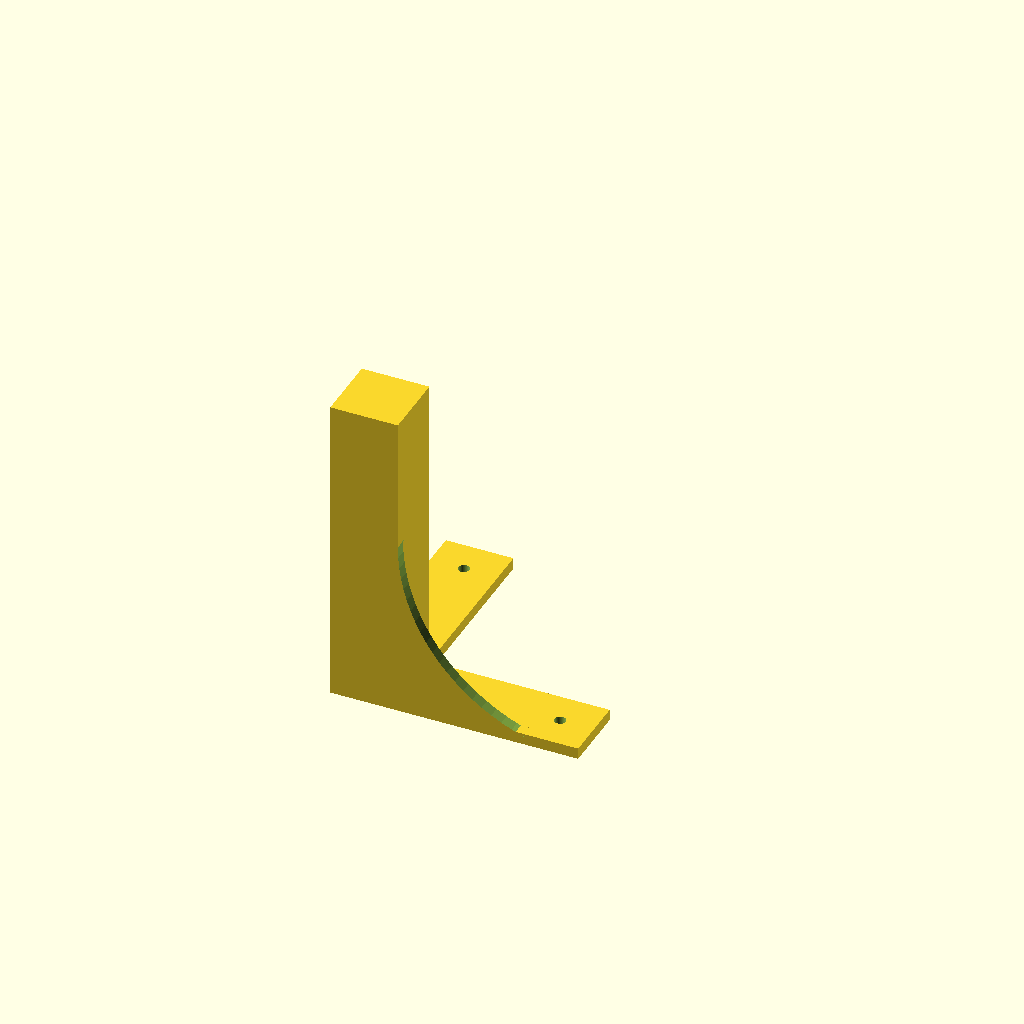
Cell 1 — every parameter at its default value.
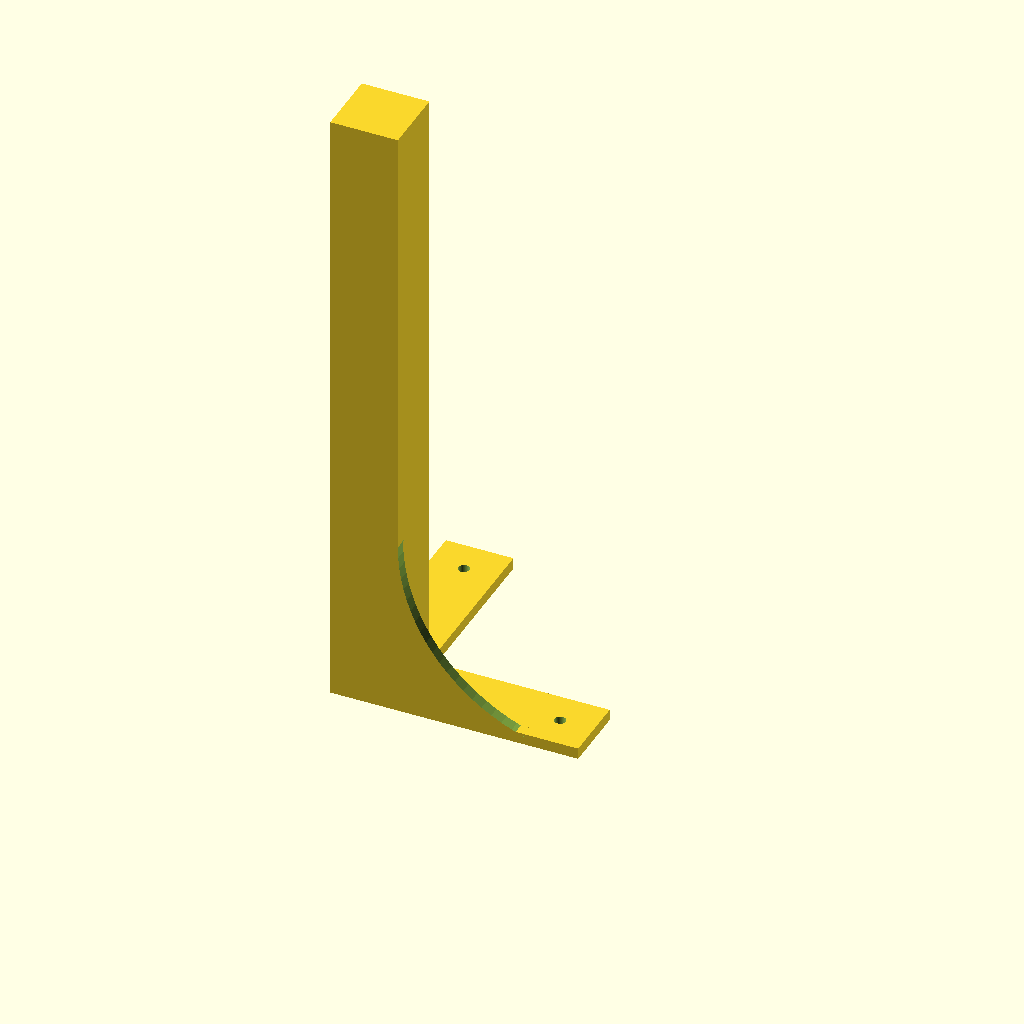
Cell 2 — height set to 280, the other parameters unchanged.
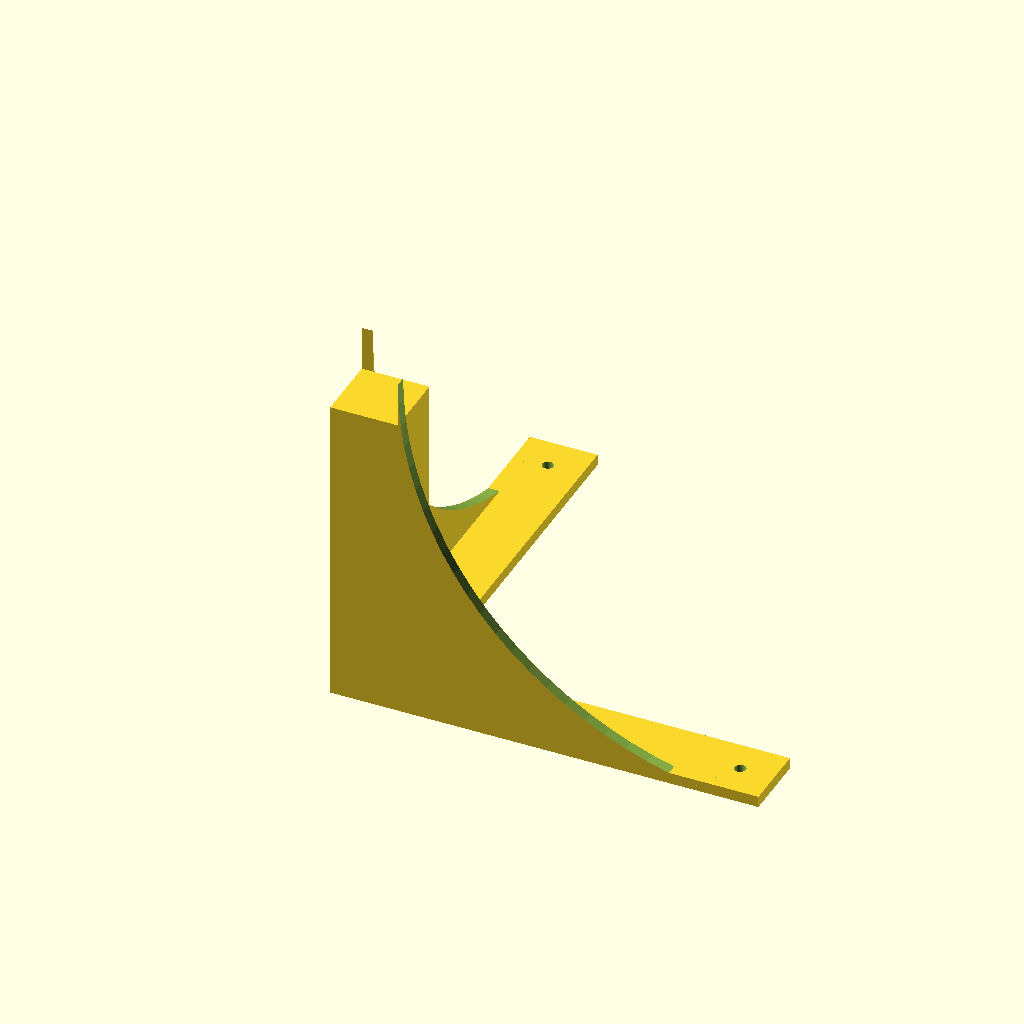
Cell 3 — bracketLength set to 160, the other parameters unchanged.
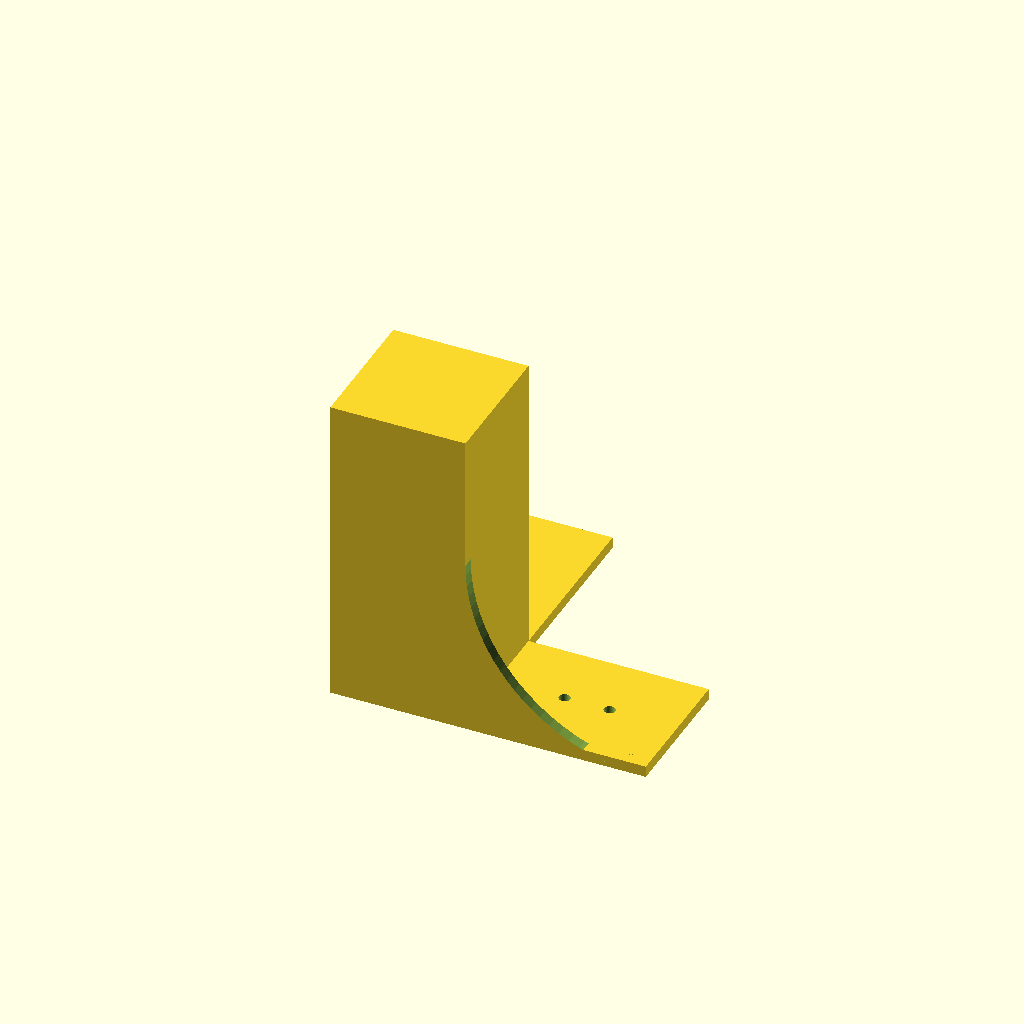
Cell 4: the same model with standWidth = 60.
All cells are drawn from one camera (rotation 55°, 0°, 25°, orthographic, colour scheme Cornfield), so only the parameter changes between them.
OpenSCAD source file stand-leg.scad:
/* [Render] */
// Number of fragments, 0 means default
fn = 100; // 1
$fn = fn;

/* [Dimensions] */
// Total height of stand in mm
height = 140; // 0.1
// Length of bracket in mm
bracketLength = 80; // 0.1
// Width of stand in mm
standWidth = 30; // 0.1
// Thickness of bracket in mm
bracketThickness = 5; // 0.1
// Number of screw holes
screw_count = "two"; // [one:One, two:Two, none:None]
// Diameter of holes in mm
holeDiameter = 5; // 0.1

// Render:
// stand
cube([standWidth, standWidth, height]);
// bracket 1
translate([standWidth, 0, 0])
bracket1();
// bracket 2
rotate([0, 0, 90])
translate([standWidth, -standWidth, 0])
bracket2();

module bracket1() {
    difference() {
        union() {
            cube([bracketLength, standWidth, bracketThickness]);
        
            //brace
            difference() {
                cube([bracketLength, bracketThickness, bracketLength]);
                rotate([90, 0, 0])
                translate([bracketLength, bracketLength, -bracketThickness - 0.5])
                cylinder(h=bracketThickness + 1.0, r=bracketLength);
            }
        }
        if (screw_count == "one") {
            one_hole();
        } else if (screw_count == "two") {
            two_holes();
        } else if (screw_count == "none") {
            // No holes
        } else {
            echo("Error: Invalid screw count");
        }
    }
}

module bracket2() {
    difference() {
        union() {
            cube([bracketLength, standWidth, bracketThickness]);
        
            //brace
            difference() {
                translate([0, standWidth-bracketThickness, 0])
                cube([bracketLength, bracketThickness, bracketLength]);
                rotate([90, 0, 0])
                translate([bracketLength, bracketLength, - standWidth - 0.5])
                cylinder(h=bracketThickness + 1.0, r=bracketLength);
            }
        }
        if (screw_count == "one") {
            one_hole();
        } else if (screw_count == "two") {
            two_holes();
        } else if (screw_count == "none") {
            // No holes
        } else {
            echo("Error: Invalid screw count");
        }
    }
}

module one_hole() {
    translate([bracketLength - standWidth/2, standWidth/2, -0.5])
    cylinder(h=bracketThickness+1.0, d=holeDiameter);
}

module two_holes() {
    translate([standWidth/2, standWidth/2, -0.5])
    cylinder(h=bracketThickness+1.0, d=holeDiameter);
    translate([bracketLength - standWidth/2, standWidth/2, -0.5])
    cylinder(h=bracketThickness+1.0, d=holeDiameter);
}
Parameter table extracted from the source (name, type, default, range or options):
fn: number, default 100
height: number, default 140
bracketLength: number, default 80
standWidth: number, default 30
bracketThickness: number, default 5
screw_count: string, default "two", options "one", "two", "none"
holeDiameter: number, default 5
